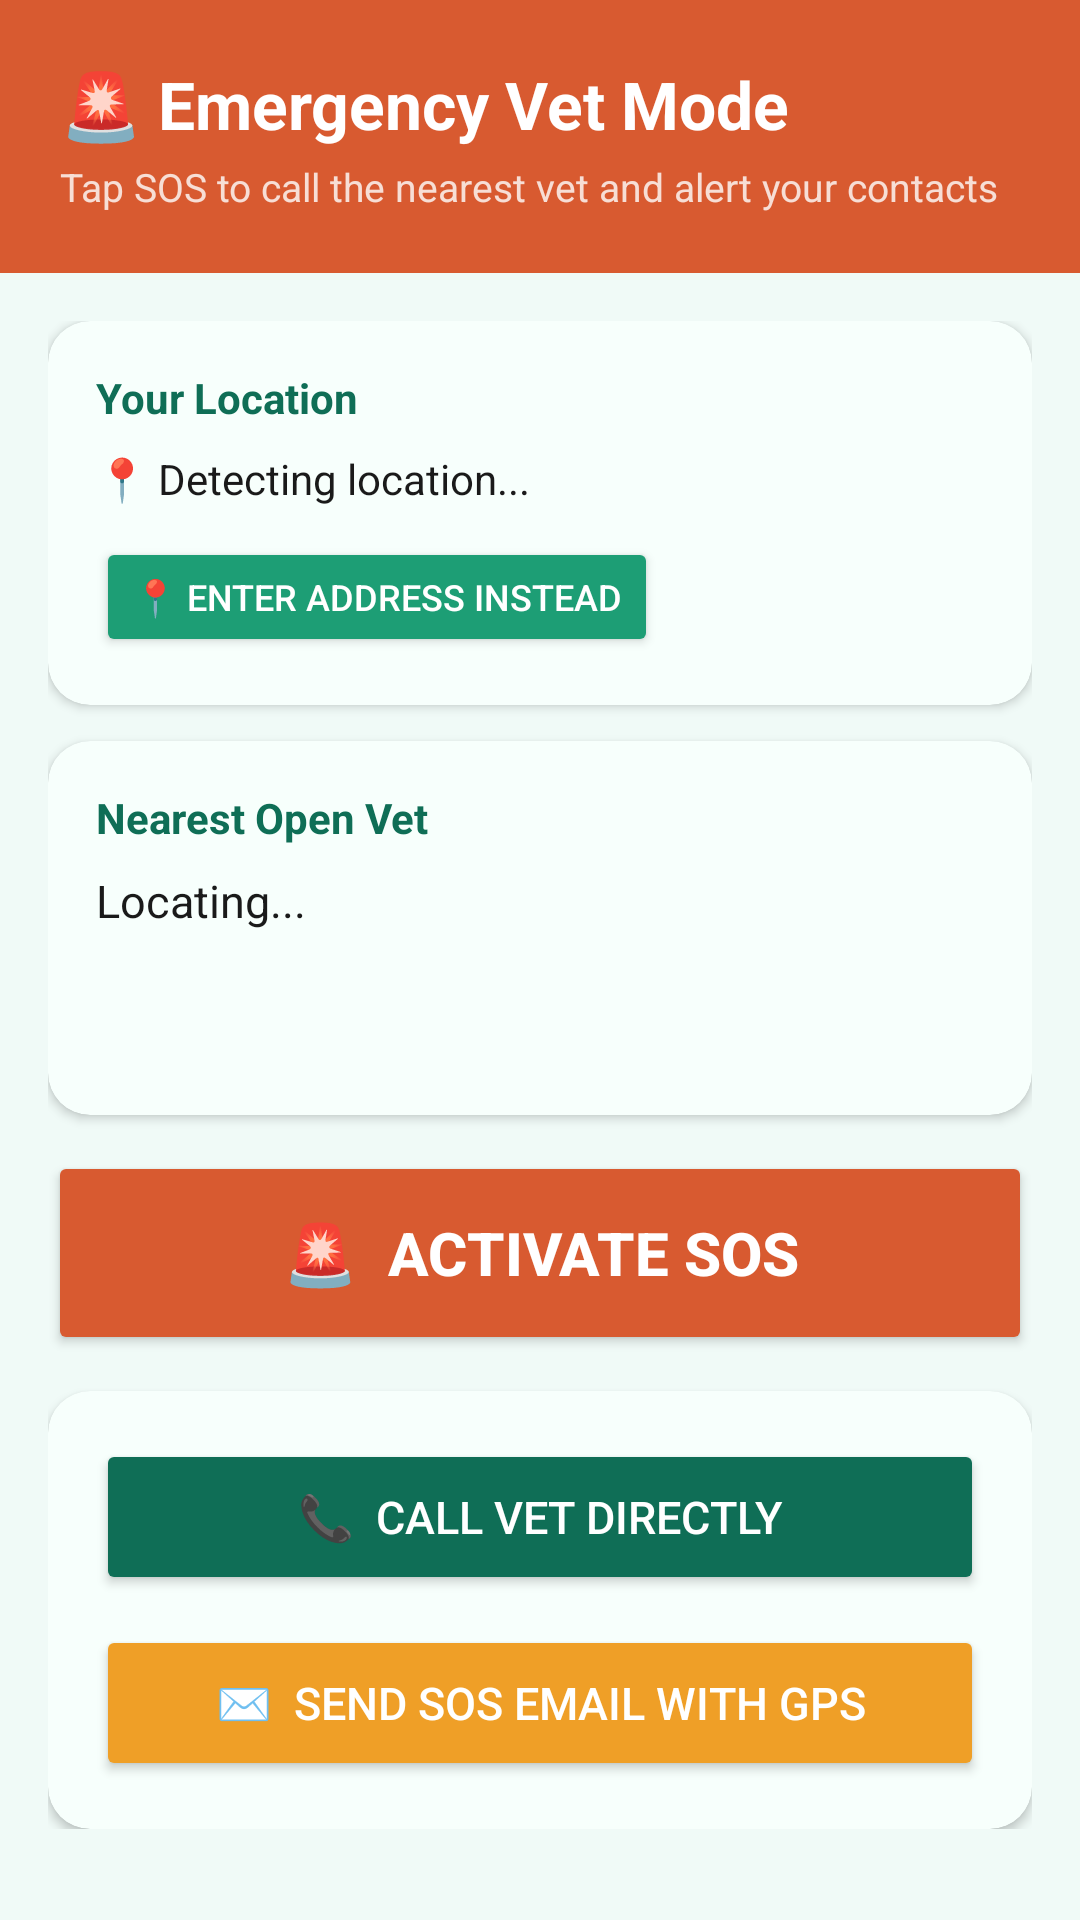

Layout XML and referenced resources for this Android screen:
<!-- AndroidManifest.xml: application theme Theme.PawTrip -->
<!-- res/layout/fragment_sos.xml -->
<?xml version="1.0" encoding="utf-8"?>
<ScrollView xmlns:android="http://schemas.android.com/apk/res/android"
    android:layout_width="match_parent"
    android:layout_height="match_parent"
    android:background="@color/surface">

    <LinearLayout
        android:layout_width="match_parent"
        android:layout_height="wrap_content"
        android:orientation="vertical">

        
        <LinearLayout android:layout_width="match_parent"
            android:layout_height="wrap_content"
            android:background="@color/sos_red"
            android:padding="20dp" android:orientation="horizontal"
            android:gravity="center_vertical">

            <ImageView android:id="@+id/ivHeaderPetPhoto"
                android:layout_width="48dp"
                android:layout_height="48dp"
                android:layout_marginEnd="12dp"
                android:scaleType="centerCrop"
                android:visibility="gone"
                android:background="@drawable/input_bg" />

            <LinearLayout android:layout_width="0dp"
                android:layout_height="wrap_content"
                android:layout_weight="1"
                android:orientation="vertical">
                <TextView android:layout_width="wrap_content" android:layout_height="wrap_content"
                    android:text="🚨 Emergency Vet Mode"
                    android:textSize="22sp" android:textStyle="bold"
                    android:textColor="@color/white"/>
                <TextView android:layout_width="wrap_content" android:layout_height="wrap_content"
                    android:text="Tap SOS to call the nearest vet and alert your contacts"
                    android:textSize="13sp" android:textColor="#CCffffff"
                    android:layout_marginTop="4dp"/>
            </LinearLayout>
        </LinearLayout>

        <LinearLayout android:layout_width="match_parent"
            android:layout_height="wrap_content"
            android:orientation="vertical" android:padding="16dp">

            
            <androidx.cardview.widget.CardView
                android:layout_width="match_parent"
                android:layout_height="wrap_content"
                android:layout_marginBottom="12dp"
                style="@style/PawCardStyle">
                <LinearLayout android:layout_width="match_parent"
                    android:layout_height="wrap_content"
                    android:orientation="vertical" android:padding="16dp">
                    <TextView android:layout_width="wrap_content"
                        android:layout_height="wrap_content"
                        android:text="Your Location"
                        android:textStyle="bold" android:textColor="@color/dark_green"
                        android:textSize="14sp" android:layout_marginBottom="8dp"/>
                    <TextView android:id="@+id/tvCurrentLocation"
                        android:layout_width="wrap_content" android:layout_height="wrap_content"
                        android:text="📍 Detecting location..."
                        android:textSize="14sp" android:textColor="@color/text_dark"
                        android:layout_marginBottom="10dp"/>
                    <Button android:id="@+id/btnChangeLocation"
                        android:layout_width="wrap_content" android:layout_height="40dp"
                        android:text="📍 Enter Address Instead"
                        android:textSize="12sp" android:textColor="@color/white"
                        android:backgroundTint="@color/primary_green"/>
                </LinearLayout>
            </androidx.cardview.widget.CardView>

            
            <androidx.cardview.widget.CardView
                android:layout_width="match_parent"
                android:layout_height="wrap_content"
                android:layout_marginBottom="12dp"
                style="@style/PawCardStyle">
                <LinearLayout android:layout_width="match_parent"
                    android:layout_height="wrap_content"
                    android:orientation="vertical" android:padding="16dp">
                    <TextView android:layout_width="wrap_content"
                        android:layout_height="wrap_content"
                        android:text="Nearest Open Vet"
                        android:textStyle="bold" android:textColor="@color/dark_green"
                        android:textSize="14sp" android:layout_marginBottom="8dp"/>
                    <TextView android:id="@+id/tvNearestVet"
                        android:layout_width="wrap_content" android:layout_height="wrap_content"
                        android:text="Locating..." android:textSize="15sp"
                        android:textColor="@color/text_dark" android:layout_marginBottom="6dp"/>
                    <TextView android:id="@+id/tvVetPhone"
                        android:layout_width="wrap_content" android:layout_height="wrap_content"
                        android:text="" android:textSize="14sp"
                        android:textColor="@color/primary_green" android:layout_marginBottom="4dp"/>
                    <TextView android:id="@+id/tvStatus"
                        android:layout_width="wrap_content" android:layout_height="wrap_content"
                        android:text="" android:textSize="12sp"
                        android:textColor="@color/text_muted"/>
                </LinearLayout>
            </androidx.cardview.widget.CardView>

            
            <Button android:id="@+id/btnSOS"
                android:layout_width="match_parent" android:layout_height="68dp"
                android:text="🚨  ACTIVATE SOS"
                android:textSize="20sp" android:textStyle="bold"
                android:textColor="@color/white"
                android:backgroundTint="@color/sos_red"
                android:layout_marginBottom="12dp"/>

            
            <androidx.cardview.widget.CardView
                android:layout_width="match_parent"
                android:layout_height="wrap_content"
                style="@style/PawCardStyle">
                <LinearLayout android:layout_width="match_parent"
                    android:layout_height="wrap_content"
                    android:orientation="vertical" android:padding="16dp">
                    <Button android:id="@+id/btnCallVet"
                        android:layout_width="match_parent" android:layout_height="52dp"
                        android:text="📞  Call Vet Directly"
                        android:textSize="15sp" android:textColor="@color/white"
                        android:backgroundTint="@color/dark_green"
                        android:layout_marginBottom="10dp"/>
                    <Button android:id="@+id/btnSendEmail"
                        android:layout_width="match_parent" android:layout_height="52dp"
                        android:text="✉️  Send SOS Email with GPS"
                        android:textSize="15sp" android:textColor="@color/white"
                        android:backgroundTint="@color/accent_amber"/>
                </LinearLayout>
            </androidx.cardview.widget.CardView>
        </LinearLayout>
    </LinearLayout>
</ScrollView>
<!-- resources referenced by this layout -->
<resources>
  <color name="accent_amber">#EF9F27</color>
  <color name="dark_green">#0F6E56</color>
  <color name="primary_green">#1D9E75</color>
  <color name="sos_red">#D85A30</color>
  <color name="surface">#F0FAF7</color>
  <color name="text_dark">#1A1A1A</color>
  <color name="text_muted">#666666</color>
  <color name="white">#FFFFFF</color>
  <!-- drawable input_bg (drawable) -->
  <?xml version="1.0" encoding="utf-8"?>
  <shape xmlns:android="http://schemas.android.com/apk/res/android">
      <solid android:color="#F0FAF7"/>
      <stroke android:width="1.5dp" android:color="#9FE1CB"/>
      <corners android:radius="10dp"/>
  </shape>
  <style name="PawCardStyle">
          <item name="cardCornerRadius">14dp</item>
          <item name="cardElevation">2dp</item>
          <item name="cardBackgroundColor">@color/card_bg</item>
      </style>
  <style name="Theme.PawTrip" parent="Theme.MaterialComponents.Light.NoActionBar">
          <item name="colorPrimary">@color/primary_green</item>
          <item name="colorPrimaryDark">@color/dark_green</item>
          <item name="colorAccent">@color/accent_orange</item>
          <item name="android:windowBackground">@color/white</item>
      </style>
  <color name="card_bg">#F7FFFC</color>
  <color name="accent_orange">#D85A30</color>
</resources>
